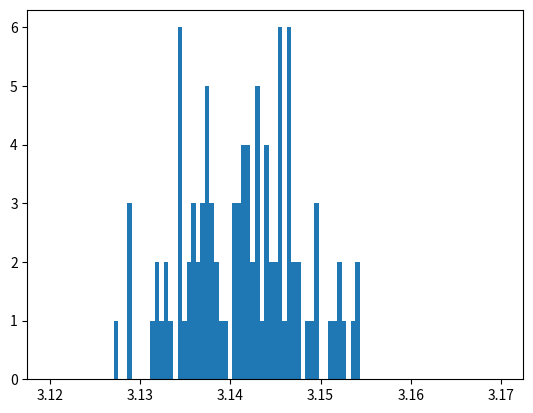

Reproduce this figure in Python.

'''
Welcome to your fourth homework!	 
This exercise aims to teach you how to analyse a given code and explain in detail what it does.
'''

import numpy as np
import matplotlib.pyplot as plt


def uniform(a,b) :

        '''
        this function returns a random number between a and b from a uniform distribution 
        '''
        return (b-a)*np.random.random() + a


def f(x,R) :
        '''
        this function indicates some length check beween x and R
        in other words if x is within the boundary of R.
        '''
        return np.sqrt(abs(x*x-R*R))


"""insert comments on what the code below is doing"""
def pi_approximation_vec(N) :
    """
    This function returns the value of pi by using the Monte Carlo method. It first assigns some radius R.
    Afterwards N points on a square are generated that are uniformly distributed between 0 and R. 
    Then the function f is used to check if the points are within the boundary of R.
    """

    Ninf = 0
    # this is the radius
    R = 1.0
    # these lists hold the x and y coordinates of the points
    
    # this sampling method generates N points and stores them in the lists
    # without using a slow forloop.
    rng = np.random.default_rng()
    list_x, list_y = rng.uniform(low=0.0, high=1.0, size=(2, N))

    # the following line checks if the points are within the boundary of a circular R.
    fin = np.count_nonzero(np.hypot(list_x,list_y)<R)/len(list_x)
    
    # because the simulation only covers one quadrant of the circle, the value of pi is multiplied by 4
    return 4*fin


def main () :

    # this is the number of times the simulation is repeated
    M = 100
    # this is the number of points that are generated for each simulation
    N = 1000

    list_mu = []
    list_sigma= []


    for i in range(M) :
        # this list holds the results of the simulation with regards to mean and standard deviation
        list_rst = [pi_approximation_vec(N) for _ in range(M)]
        list_mu.append(np.mean(list_rst))
        list_sigma.append(np.std(list_rst))
        print (i)

    # finally, the mean and standard deviation of the results are shown in a histogram.
    plt.hist(list_mu, bins=np.linspace(3.12, 3.17, 100))
    plt.show()


if __name__ =="__main__" :
        main()
